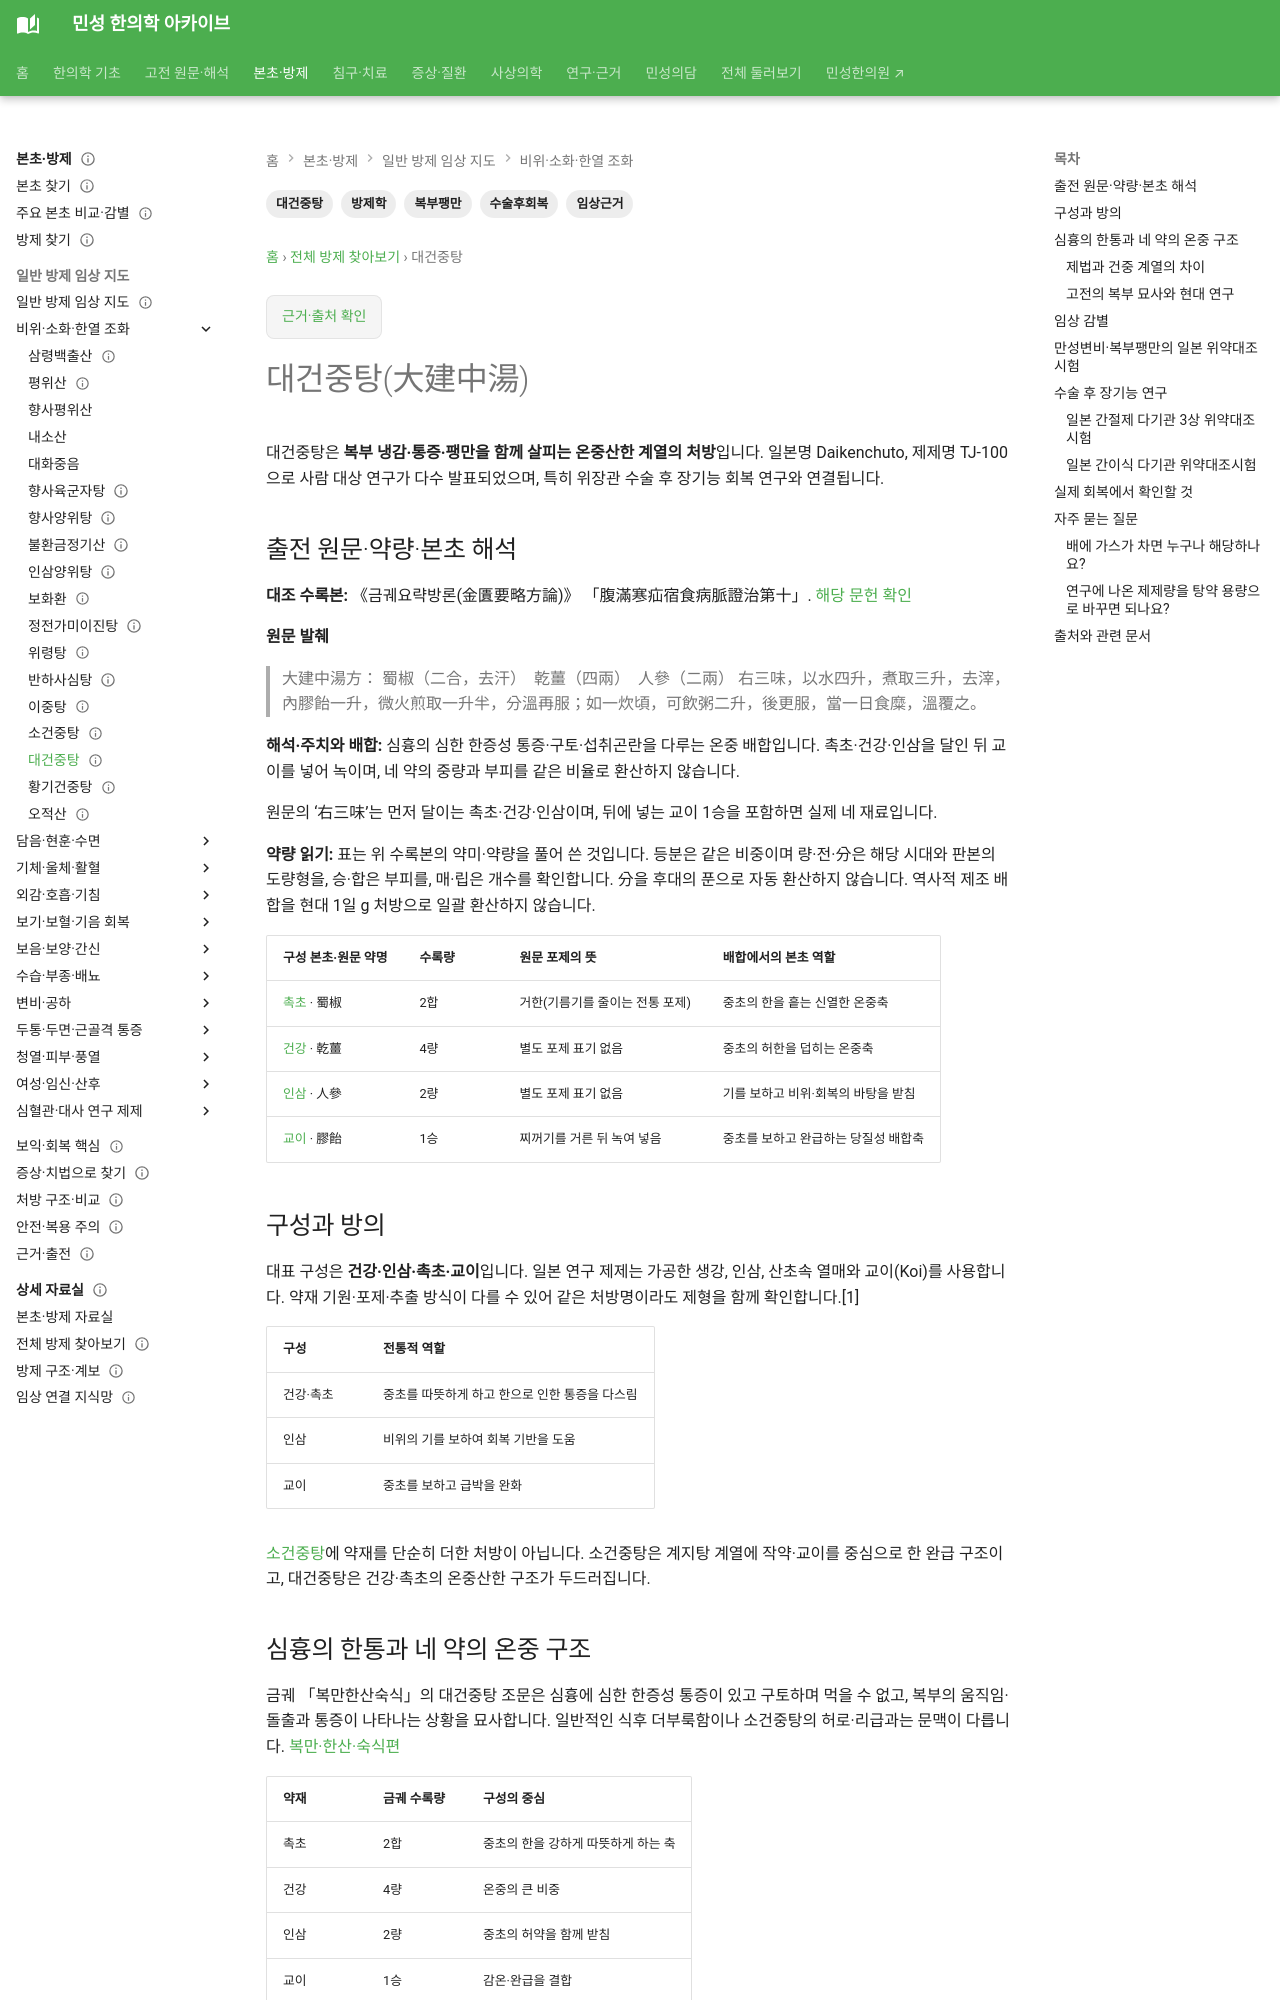

repository: joowon1111/minseong-korean-medicine-wiki · page: formulas/dajianzhong-tang/index.html · generator: mkdocs

---
title: 대건중탕(大建中湯)
description: 대건중탕의 온중산한·복부 냉감·팽만 감별과 위장관 수술 후 장기능 회복에 대한 임상연구를 연결합니다.
tags: [방제학, 대건중탕, 복부팽만, 수술후회복, 임상근거]
status: 검토완료
last_reviewed: '2026-09-05'
---
# 대건중탕(大建中湯)

대건중탕은 **복부 냉감·통증·팽만을 함께 살피는 온중산한 계열의 처방**입니다. 일본명 Daikenchuto, 제제명 TJ-100으로 사람 대상 연구가 다수 발표되었으며, 특히 위장관 수술 후 장기능 회복 연구와 연결됩니다.

## 출전 원문·약량·본초 해석 {#source-dose-original}

**대조 수록본:** 《금궤요략방론(金匱要略方論)》 「腹滿寒疝宿食病脈證治第十」. [해당 문헌 확인](https://jicheng.tw/tcm/book/金匱要略方論/index.html)

**원문 발췌**

> 大建中湯方：
> 蜀椒（二合，去汗）　乾薑（四兩）　人參（二兩）
> 右三味，以水四升，煮取三升，去滓，內膠飴一升，微火煎取一升半，分溫再服；如一炊頃，可飲粥二升，後更服，當一日食糜，溫覆之。

**해석·주치와 배합:** 심흉의 심한 한증성 통증·구토·섭취곤란을 다루는 온중 배합입니다. 촉초·건강·인삼을 달인 뒤 교이를 넣어 녹이며, 네 약의 중량과 부피를 같은 비율로 환산하지 않습니다.

원문의 ‘右三味’는 먼저 달이는 촉초·건강·인삼이며, 뒤에 넣는 교이 1승을 포함하면 실제 네 재료입니다.

**약량 읽기:** 표는 위 수록본의 약미·약량을 풀어 쓴 것입니다. 등분은 같은 비중이며 량·전·分은 해당 시대와 판본의 도량형을, 승·합은 부피를, 매·립은 개수를 확인합니다. 分을 후대의 푼으로 자동 환산하지 않습니다. 역사적 제조 배합을 현대 1일 g 처방으로 일괄 환산하지 않습니다.

| 구성 본초·원문 약명 | 수록량 | 원문 포제의 뜻 | 배합에서의 본초 역할 |
|---|---|---|---|
| [촉초](../herbs/zanthoxylum.md) · 蜀椒 | 2합 | 거한(기름기를 줄이는 전통 포제) | 중초의 한을 흩는 신열한 온중축 |
| [건강](../herbs/dried-ginger.md) · 乾薑 | 4량 | 별도 포제 표기 없음 | 중초의 허한을 덥히는 온중축 |
| [인삼](../herbs/ginseng.md) · 人參 | 2량 | 별도 포제 표기 없음 | 기를 보하고 비위·회복의 바탕을 받침 |
| [교이](../herbs/maltose.md) · 膠飴 | 1승 | 찌꺼기를 거른 뒤 녹여 넣음 | 중초를 보하고 완급하는 당질성 배합축 |

## 구성과 방의

대표 구성은 **건강·인삼·촉초·교이**입니다. 일본 연구 제제는 가공한 생강, 인삼, 산초속 열매와 교이(Koi)를 사용합니다. 약재 기원·포제·추출 방식이 다를 수 있어 같은 처방명이라도 제형을 함께 확인합니다.[1]

| 구성 | 전통적 역할 |
|---|---|
| 건강·촉초 | 중초를 따뜻하게 하고 한으로 인한 통증을 다스림 |
| 인삼 | 비위의 기를 보하여 회복 기반을 도움 |
| 교이 | 중초를 보하고 급박을 완화 |

[소건중탕](xiaojianzhong-tang.md)에 약재를 단순히 더한 처방이 아닙니다. 소건중탕은 계지탕 계열에 작약·교이를 중심으로 한 완급 구조이고, 대건중탕은 건강·촉초의 온중산한 구조가 두드러집니다.

## 심흉의 한통과 네 약의 온중 구조 {#original-pattern-course}

금궤 「복만한산숙식」의 대건중탕 조문은 심흉에 심한 한증성 통증이 있고 구토하며 먹을 수 없고, 복부의 움직임·돌출과 통증이 나타나는 상황을 묘사합니다. 일반적인 식후 더부룩함이나 소건중탕의 허로·리급과는 문맥이 다릅니다. [복만·한산·숙식편](../classics/jinkui-yaolue/chapters/abdominal-cold-food.md)

| 약재 | 금궤 수록량 | 구성의 중심 |
|---|---|---|
| 촉초 | 2합 | 중초의 한을 강하게 따뜻하게 하는 축 |
| 건강 | 4량 | 온중의 큰 비중 |
| 인삼 | 2량 | 중초의 허약을 함께 받침 |
| 교이 | 1승 | 감온·완급을 결합 |

촉초는 고추가 아니라 산초류 본초의 전통 명칭입니다. 금궤의 껍질·종자 제거와 포제 기록까지 확인하며, 현대 제제에서는 실제 기원과 규격을 봅니다. 합·승의 부피량과 량의 중량을 섞어 4:2:2:1 같은 단일 배합비를 만들지 않습니다.
